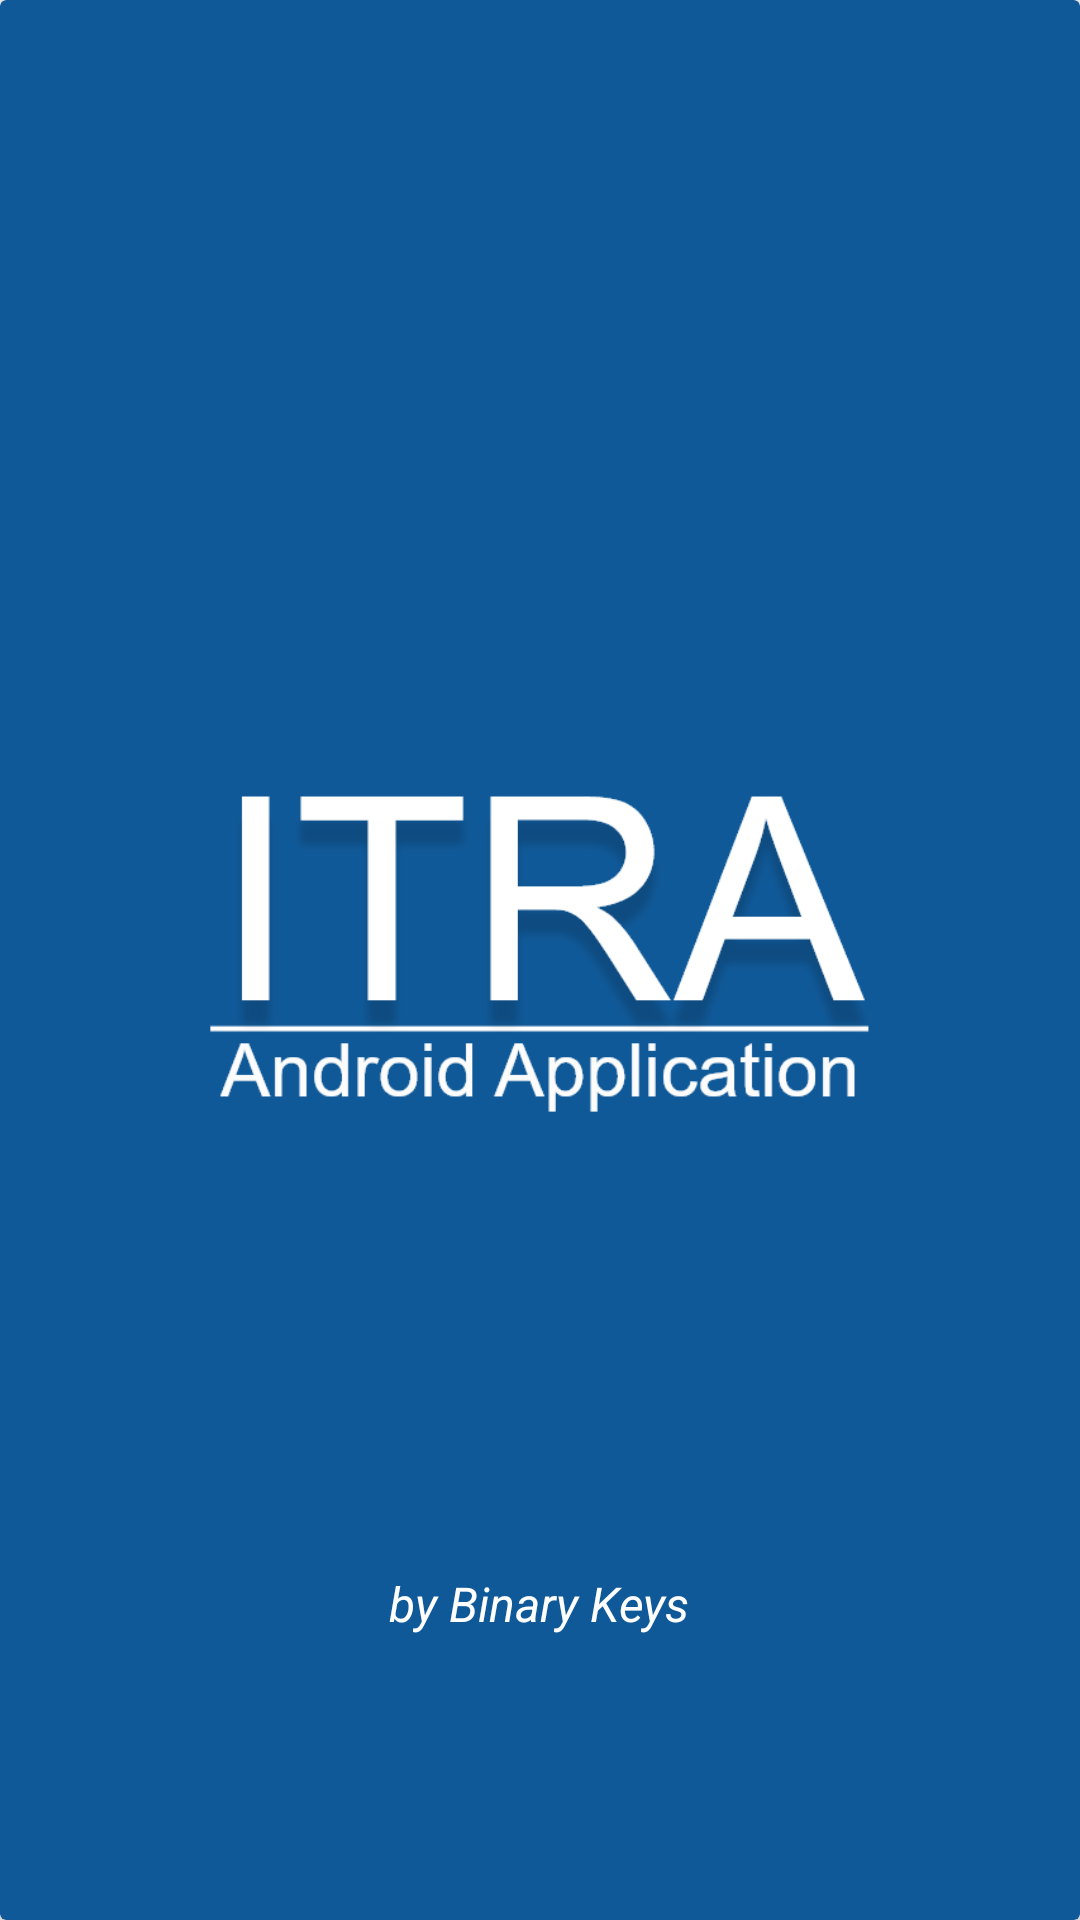

Layout XML and referenced resources for this Android screen:
<!-- AndroidManifest.xml: application theme IdPassScreen -->
<!-- res/layout/splash_screen.xml -->
<?xml version="1.0" encoding="utf-8"?>
<android.support.v7.widget.CardView xmlns:android="http://schemas.android.com/apk/res/android"
    xmlns:app="http://schemas.android.com/apk/res-auto"
    android:id="@+id/carder"
    android:layout_width="match_parent"
    android:layout_height="match_parent"
    android:orientation="vertical"
    app:cardBackgroundColor="@color/colorPrimaryDark"
    app:cardElevation="4dp">

    <GridLayout
        android:layout_width="match_parent"
        android:layout_height="wrap_content"
        android:layout_centerVertical="true"
        android:layout_gravity="center"
        android:columnCount="1"
        android:rowCount="4">

        <ImageView
            android:id="@+id/imageView3"
            android:layout_width="match_parent"
            android:layout_height="wrap_content"
            android:layout_margin="64dp"
            android:padding="4dp"
            app:srcCompat="@drawable/g_3" />

        <TextView
            android:id="@+id/textView5"
            android:layout_gravity="center"
            android:gravity="center_horizontal"
            android:text="@string/by_binary_keys"
            android:textColor="@android:color/white"
            android:textSize="16sp"
            android:textStyle="italic" />

    </GridLayout>
</android.support.v7.widget.CardView>
<!-- resources referenced by this layout -->
<resources>
  <color name="colorPrimaryDark">#105998</color>
  <!-- drawable g_3: png bitmap (drawable-mdpi, 18774 bytes) -->
  <string name="by_binary_keys">by Binary Keys</string>
  <style name="IdPassScreen" parent="AppTheme">
          <item name="colorAccent">@color/colorAccent</item>
          <item name="colorPrimary">@color/colorPrimary</item>\
          <item name="colorPrimaryDark">@color/colorPrimaryDark</item>
      </style>
  <style name="AppTheme" parent="Theme.AppCompat.Light.DarkActionBar">
          
          <item name="colorPrimary">@color/colorPrimary</item>
          <item name="colorPrimaryDark">@color/colorPrimaryDark</item>
          <item name="colorAccent">@color/colorAccent</item>
      </style>
  <color name="colorAccent">#FF4081</color>
  <color name="colorPrimary">#105998</color>
</resources>
